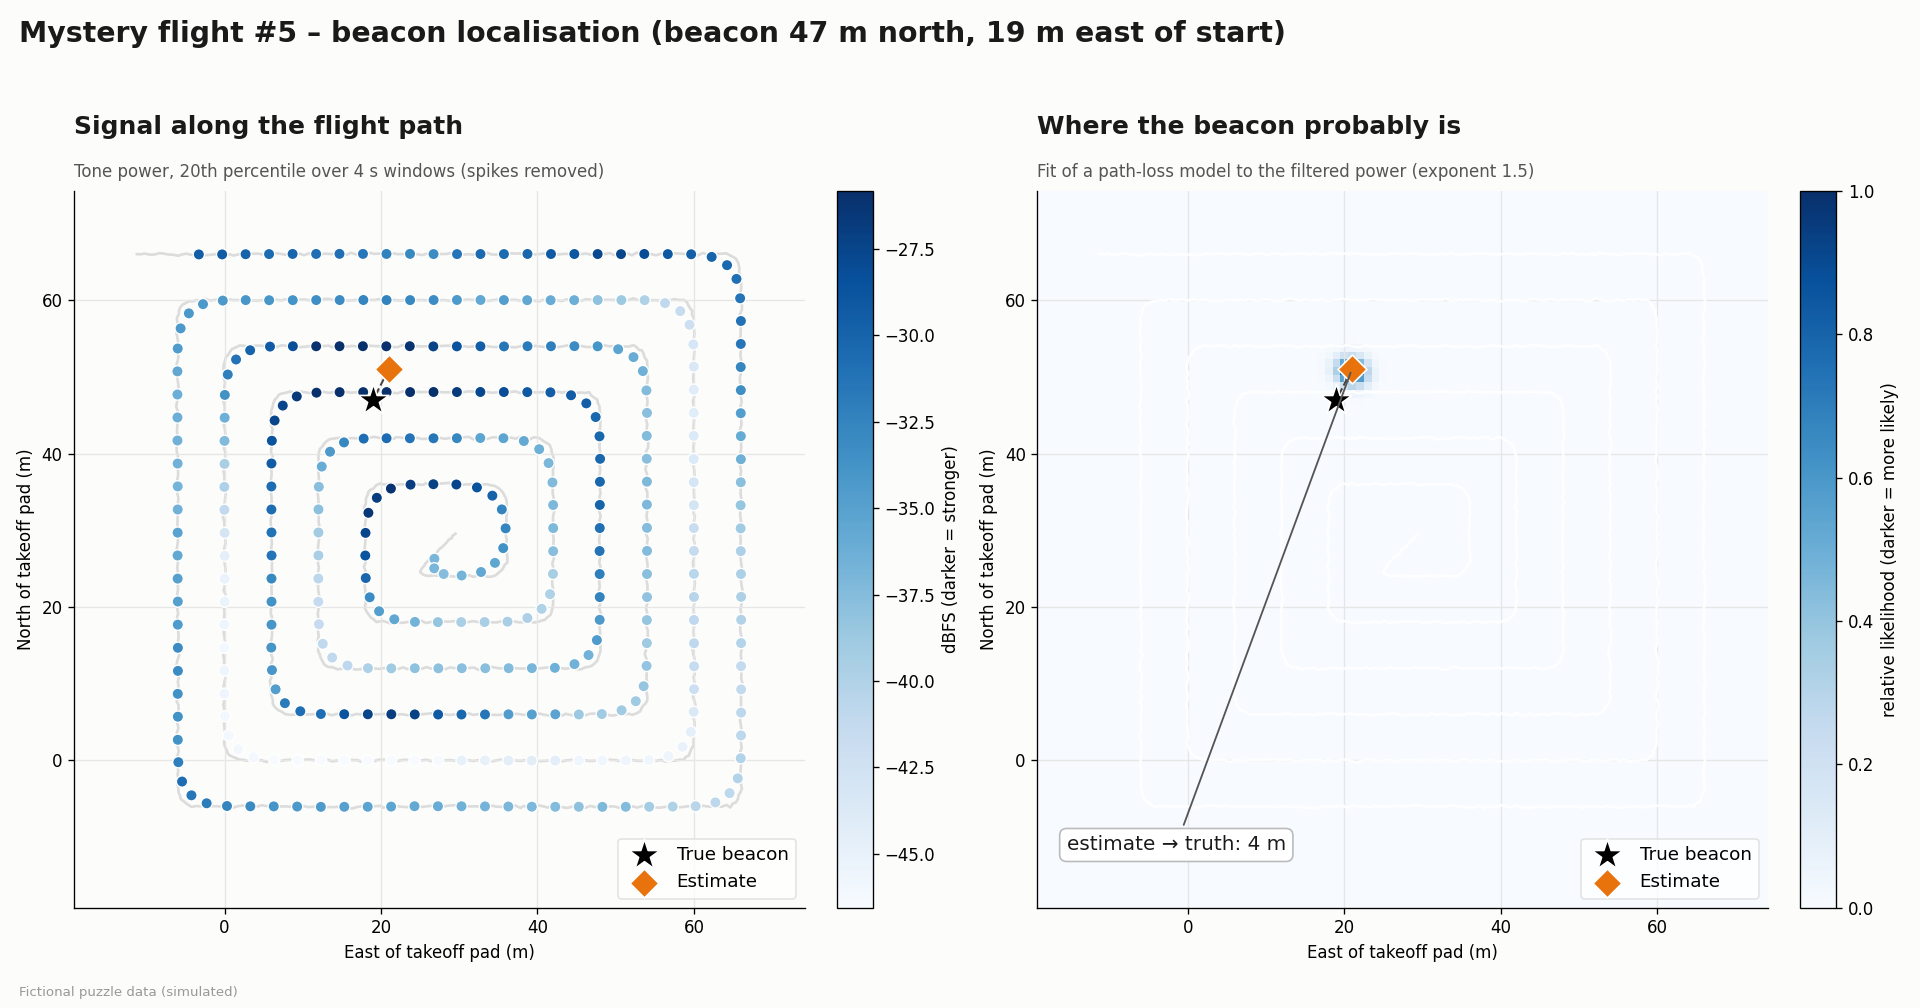

The file beside this chart, header and first rows:
north_m, east_m, power_dbfs
26.3, 26.8, -37.0
25.0, 26.8, -37.0
24.3, 28.0, -37.6
24.1, 30.3, -36.7
24.6, 32.8, -35.7
25.8, 34.6, -35.4
27.7, 35.6, -33.7
30.3, 35.9, -32.6
32.7, 35.4, -32.5
34.5, 34.2, -29.8
35.6, 32.3, -28.5
36.0, 29.6, -27.5
36.0, 26.7, -27.2
35.9, 23.8, -27.0
35.4, 21.3, -26.1
34.2, 19.5, -27.0
32.3, 18.4, -26.5
29.7, 18.0, -27.5
26.7, 18.0, -28.6
23.8, 18.1, -30.1
21.3, 18.6, -33.2
19.5, 19.8, -34.8
18.4, 21.7, -35.6
18.1, 24.3, -36.6
18.0, 27.3, -38.4
18.0, 30.3, -39.5
18.0, 33.2, -39.5
18.1, 36.2, -39.5
18.6, 38.7, -39.7
19.8, 40.5, -40.0
21.7, 41.6, -40.0
24.3, 42.0, -39.4
27.3, 42.0, -37.7
30.3, 42.0, -37.2
33.3, 42.0, -37.2
36.2, 41.9, -37.3
38.8, 41.4, -37.1
40.6, 40.2, -36.4
41.6, 38.3, -35.7
42.0, 35.7, -35.3
42.0, 32.7, -35.3
42.0, 29.7, -32.7
42.0, 26.7, -31.4
42.0, 23.7, -31.3
42.0, 20.7, -30.7
41.9, 17.8, -30.8
41.5, 15.3, -32.7
40.2, 13.5, -34.3
38.3, 12.4, -36.0
35.7, 12.1, -37.7
32.7, 12.0, -37.9
29.7, 12.0, -39.1
26.7, 12.0, -39.4
23.7, 12.0, -40.7
20.7, 12.0, -41.3
17.8, 12.1, -41.3
15.2, 12.6, -41.0
13.4, 13.8, -41.0
12.4, 15.7, -40.9
12.0, 18.3, -39.8
... 273 more rows
